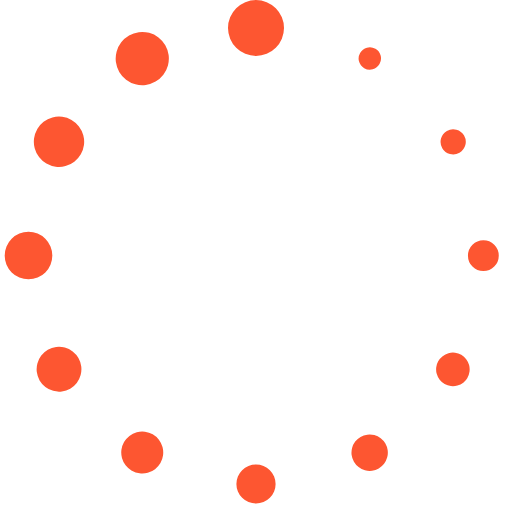
t = 0.00 s
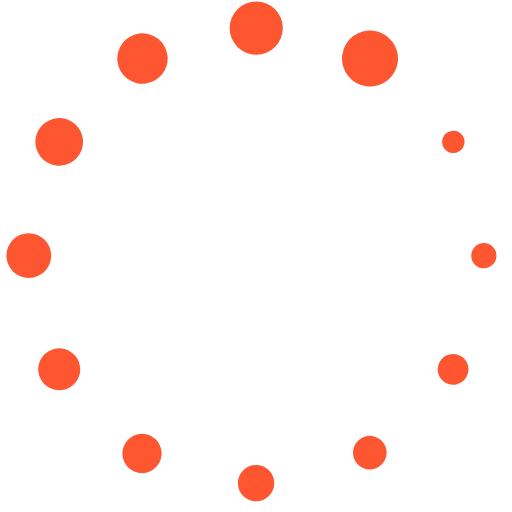
t = 0.17 s
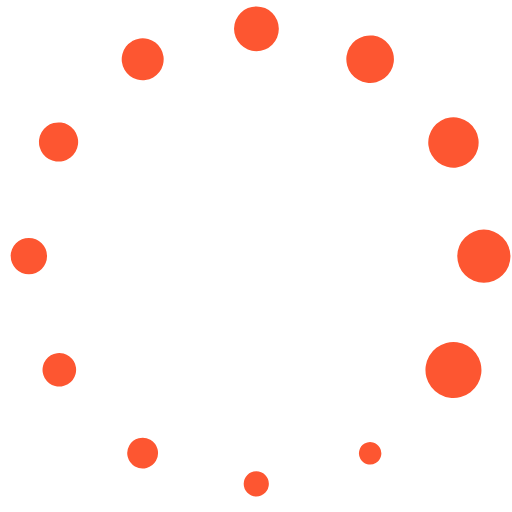
t = 0.37 s
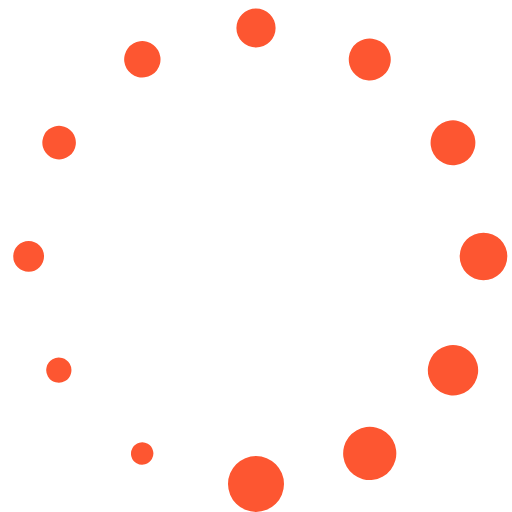
t = 0.54 s
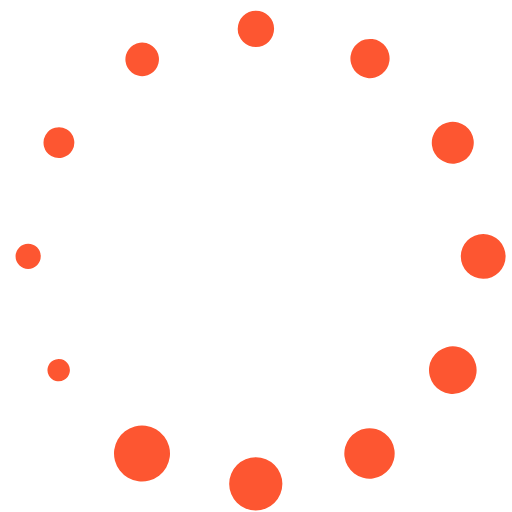
t = 0.71 s
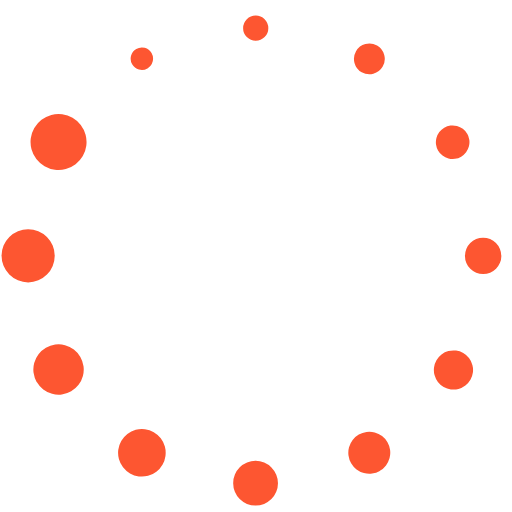
t = 0.91 s

The animated SVG that drew these frames (rendered in a browser with its animation timeline set to each time). Animation: 1 SMIL element (animateTransform=1); one cycle of 1.08 s, repeats indefinitely.

<?xml version="1.0" encoding="UTF-8" standalone="no"?><svg xmlns:svg="http://www.w3.org/2000/svg" xmlns="http://www.w3.org/2000/svg" xmlns:xlink="http://www.w3.org/1999/xlink" version="1.0" width="64px" height="64px" viewBox="0 0 128 128" xml:space="preserve"><g><path d="M64 0a7 7 0 1 1-7 7 7 7 0 0 1 7-7zm29.86 12.2a2.8 2.8 0 1 1-3.83 1.02 2.8 2.8 0 0 1 3.83-1.02zm22.16 21.68a3.15 3.15 0 1 1-4.3-1.15 3.15 3.15 0 0 1 4.3 1.15zm.87 60.53a4.2 4.2 0 1 1-1.57-5.7 4.2 4.2 0 0 1 1.54 5.73zm7.8-30.5a3.85 3.85 0 1 1-3.85-3.85 3.85 3.85 0 0 1 3.85 3.84zm-30 53.2a4.55 4.55 0 1 1 1.66-6.23 4.55 4.55 0 0 1-1.67 6.22zM64 125.9a4.9 4.9 0 1 1 4.9-4.9 4.9 4.9 0 0 1-4.9 4.9zm-31.06-8.22a5.25 5.25 0 1 1 7.17-1.93 5.25 5.25 0 0 1-7.14 1.93zM9.9 95.1a5.6 5.6 0 1 1 7.65 2.06A5.6 5.6 0 0 1 9.9 95.1zM1.18 63.9a5.95 5.95 0 1 1 5.95 5.94 5.95 5.95 0 0 1-5.96-5.94zm8.1-31.6a6.3 6.3 0 1 1 2.32 8.6 6.3 6.3 0 0 1-2.3-8.6zM32.25 8.87a6.65 6.65 0 1 1-2.44 9.1 6.65 6.65 0 0 1 2.46-9.1z" fill="#fd5631"/><animateTransform attributeName="transform" type="rotate" values="0 64 64;30 64 64;60 64 64;90 64 64;120 64 64;150 64 64;180 64 64;210 64 64;240 64 64;270 64 64;300 64 64;330 64 64" calcMode="discrete" dur="1080ms" repeatCount="indefinite"></animateTransform></g></svg>
